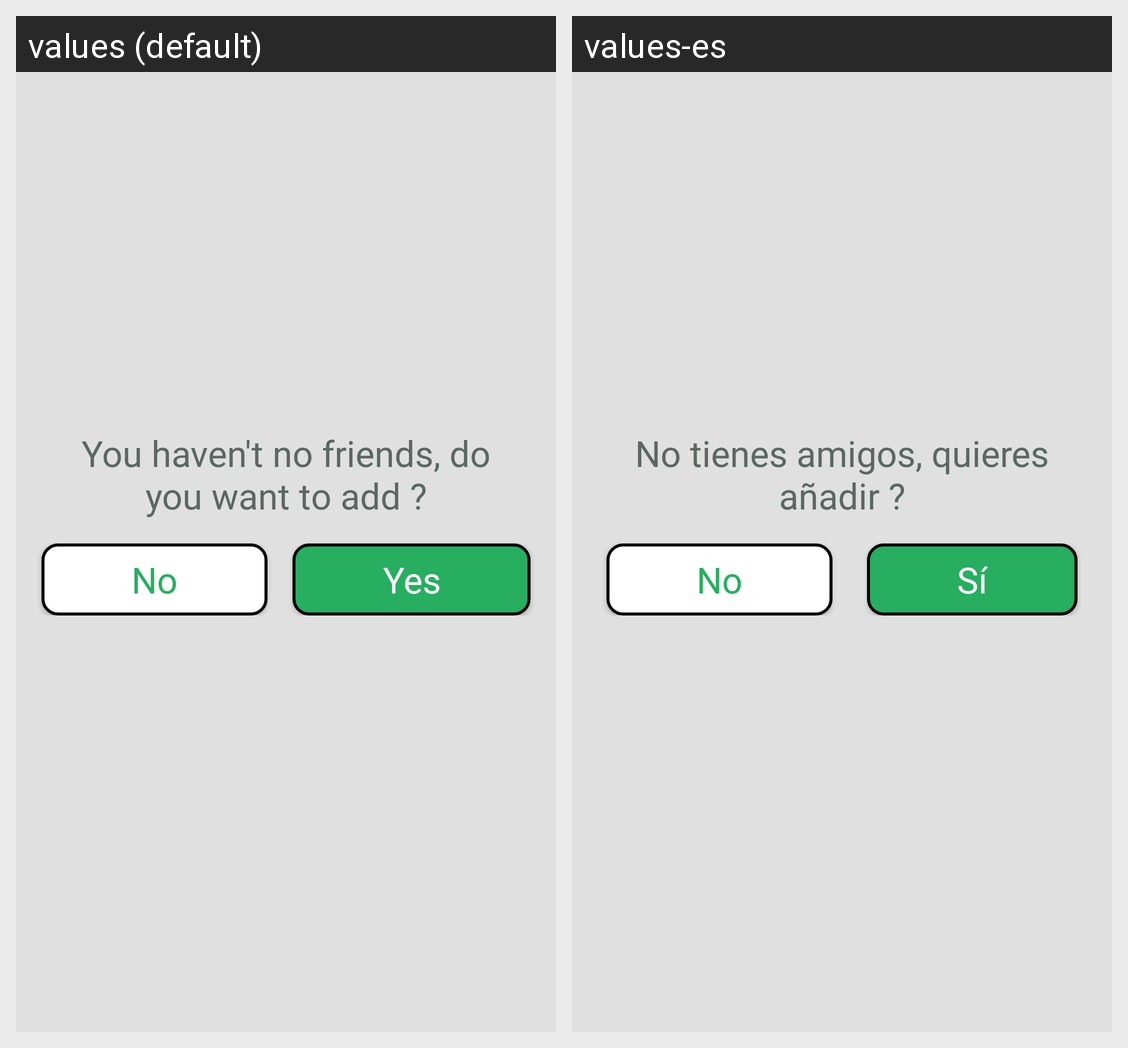

Strings drawn on this Android screen and how each of the app's shown locales translates them:
Android screen res/layout/fragment_message_friend.xml rendered under 2 locales, left to right: values (default), values-es. Device: Nexus 5 (rendered at 1080×1920; each locale shown at half size, 540×960, under a caption strip naming it); theme AppTheme.
Strings drawn on this screen, with the default value and each locale's value (text and hints the layout hard-codes, and strings that could not be matched under every locale, appear in the picture but are not listed):

you_haven_t_no_friends_do_you_want_to_add
  values: You haven't no friends, do you want to add ?
  values-es: No tienes amigos, quieres añadir ?

yes
  values: Yes
  values-es: Sí
